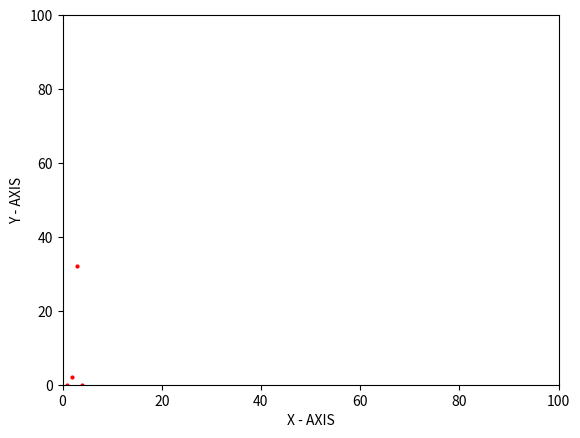

Write the Python code that produced this figure.
import matplotlib.pyplot as plt

plt.plot([1,2,3,4], [0,2,32,0], 'ro', markersize = 2)
plt.axis([0, 100, 0, 100])
plt.xlabel('X - AXIS')
plt.ylabel('Y - AXIS')
plt.show()
